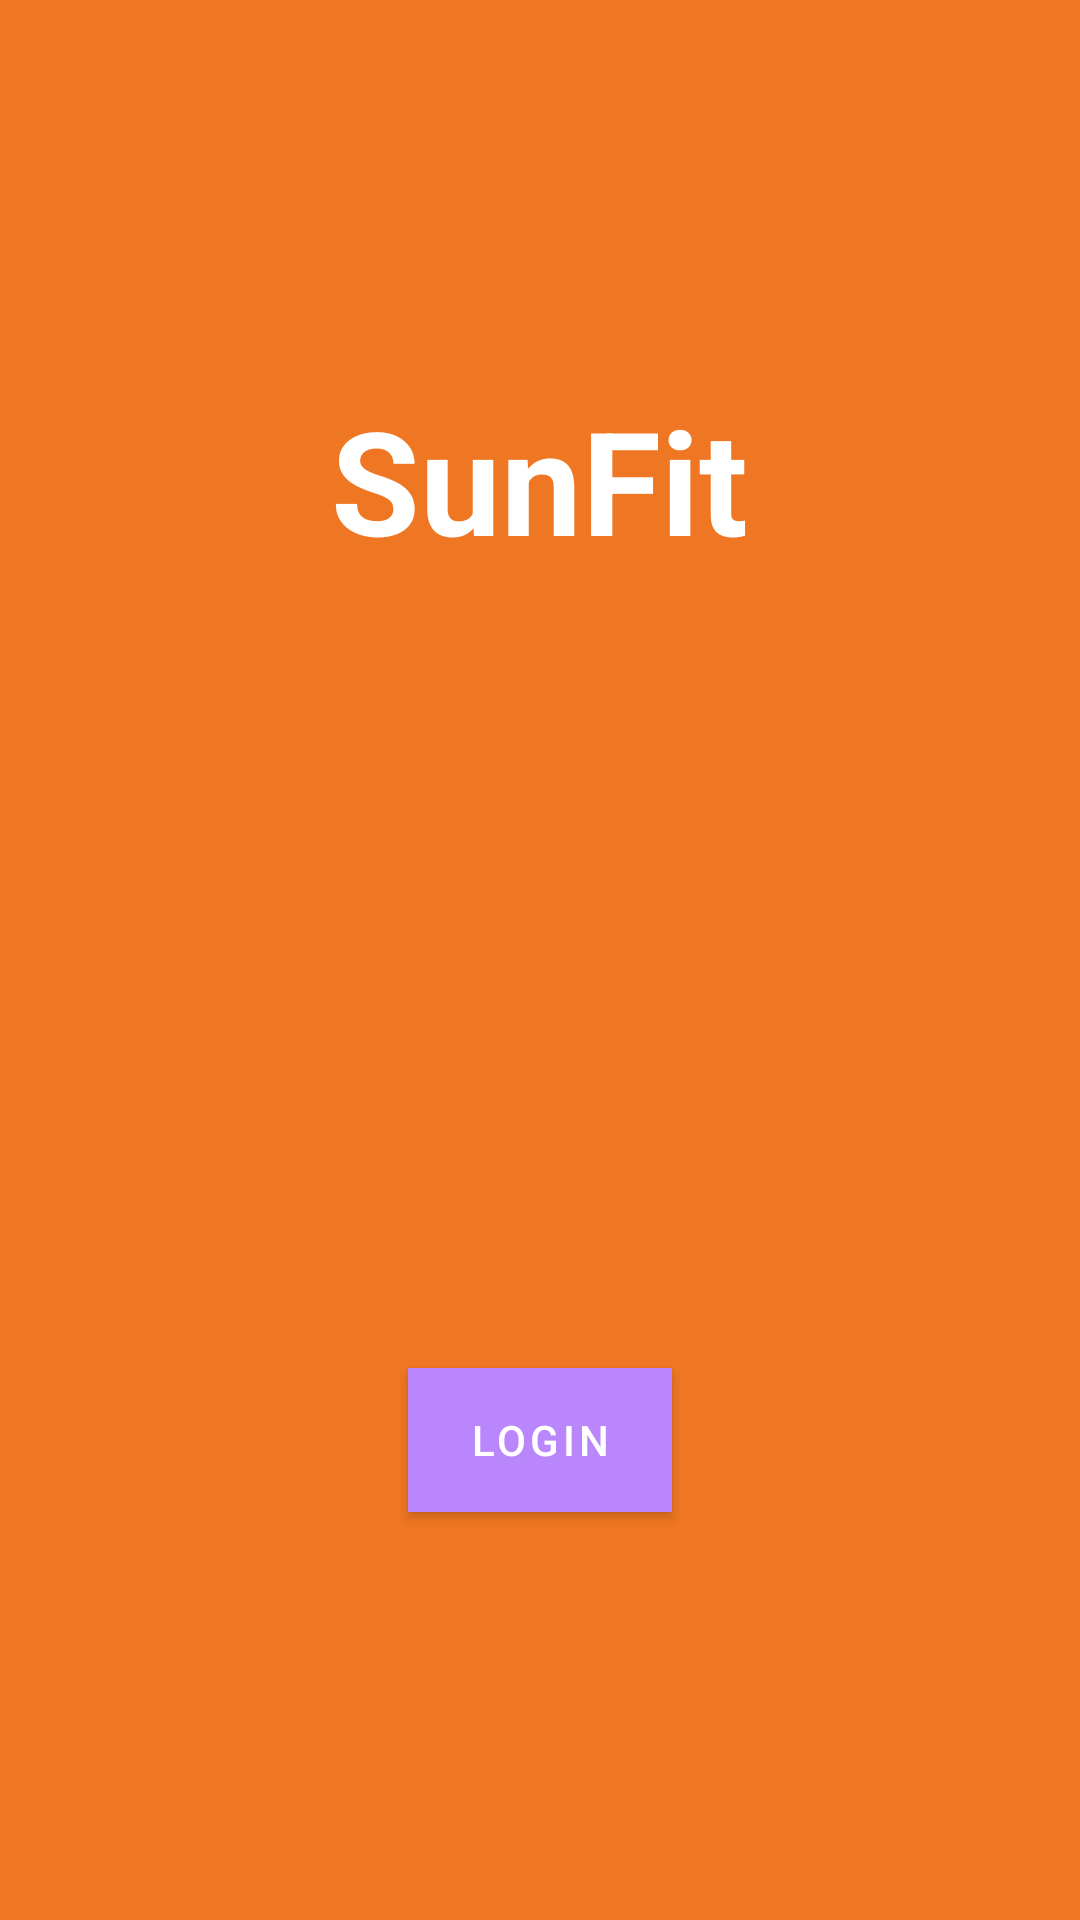

Here is an Android app screen rendered from its layout file. Give the layout XML and the strings, colors and styles it references.
<!-- AndroidManifest.xml: application theme AppTheme -->
<!-- res/layout/activity_main.xml -->
<?xml version="1.0" encoding="utf-8"?>
<android.support.v7.widget.LinearLayoutCompat xmlns:android="http://schemas.android.com/apk/res/android"
    xmlns:app="http://schemas.android.com/apk/res-auto"
    xmlns:tools="http://schemas.android.com/tools"
    android:layout_width="match_parent"
    android:layout_height="match_parent"
    android:background="#EF7622"
    android:orientation="vertical"
    tools:context=".MainActivity">

    <android.support.v7.widget.LinearLayoutCompat
        android:layout_width="match_parent"
        android:layout_height="0dp"
        android:layout_weight="1"
        android:gravity="center">

        <TextView
            android:layout_width="wrap_content"
            android:layout_height="wrap_content"
            android:fontFamily="sans-serif"
            android:gravity="center"
            android:text="SunFit"
            android:textSize="48sp"
            android:textColor="@color/textOnPrimaryWhite"
            android:textStyle="bold" />
    </android.support.v7.widget.LinearLayoutCompat>

    <android.support.v7.widget.LinearLayoutCompat
        android:layout_width="match_parent"
        android:layout_height="0dp"
        android:layout_weight="1"
        android:gravity="center">

        <android.support.design.button.MaterialButton
            android:layout_width="wrap_content"
            android:layout_height="wrap_content"
            android:gravity="center"
            android:background="@color/colorSecondary"
            android:textColor="@color/textOnSecondary"
            android:text="LOGIN" />

    </android.support.v7.widget.LinearLayoutCompat>
</android.support.v7.widget.LinearLayoutCompat>
<!-- resources referenced by this layout -->
<resources>
  <color name="colorSecondary">#003b71</color>
  <color name="textOnPrimaryWhite">#ffffff</color>
  <color name="textOnSecondary">#ffffff</color>
  <style name="AppTheme" parent="Theme.MaterialComponents.NoActionBar">
          
          
          <item name="colorPrimaryDark">@color/colorPrimaryDark</item>
          
      </style>
  <color name="colorPrimaryDark">#b64700</color>
</resources>
